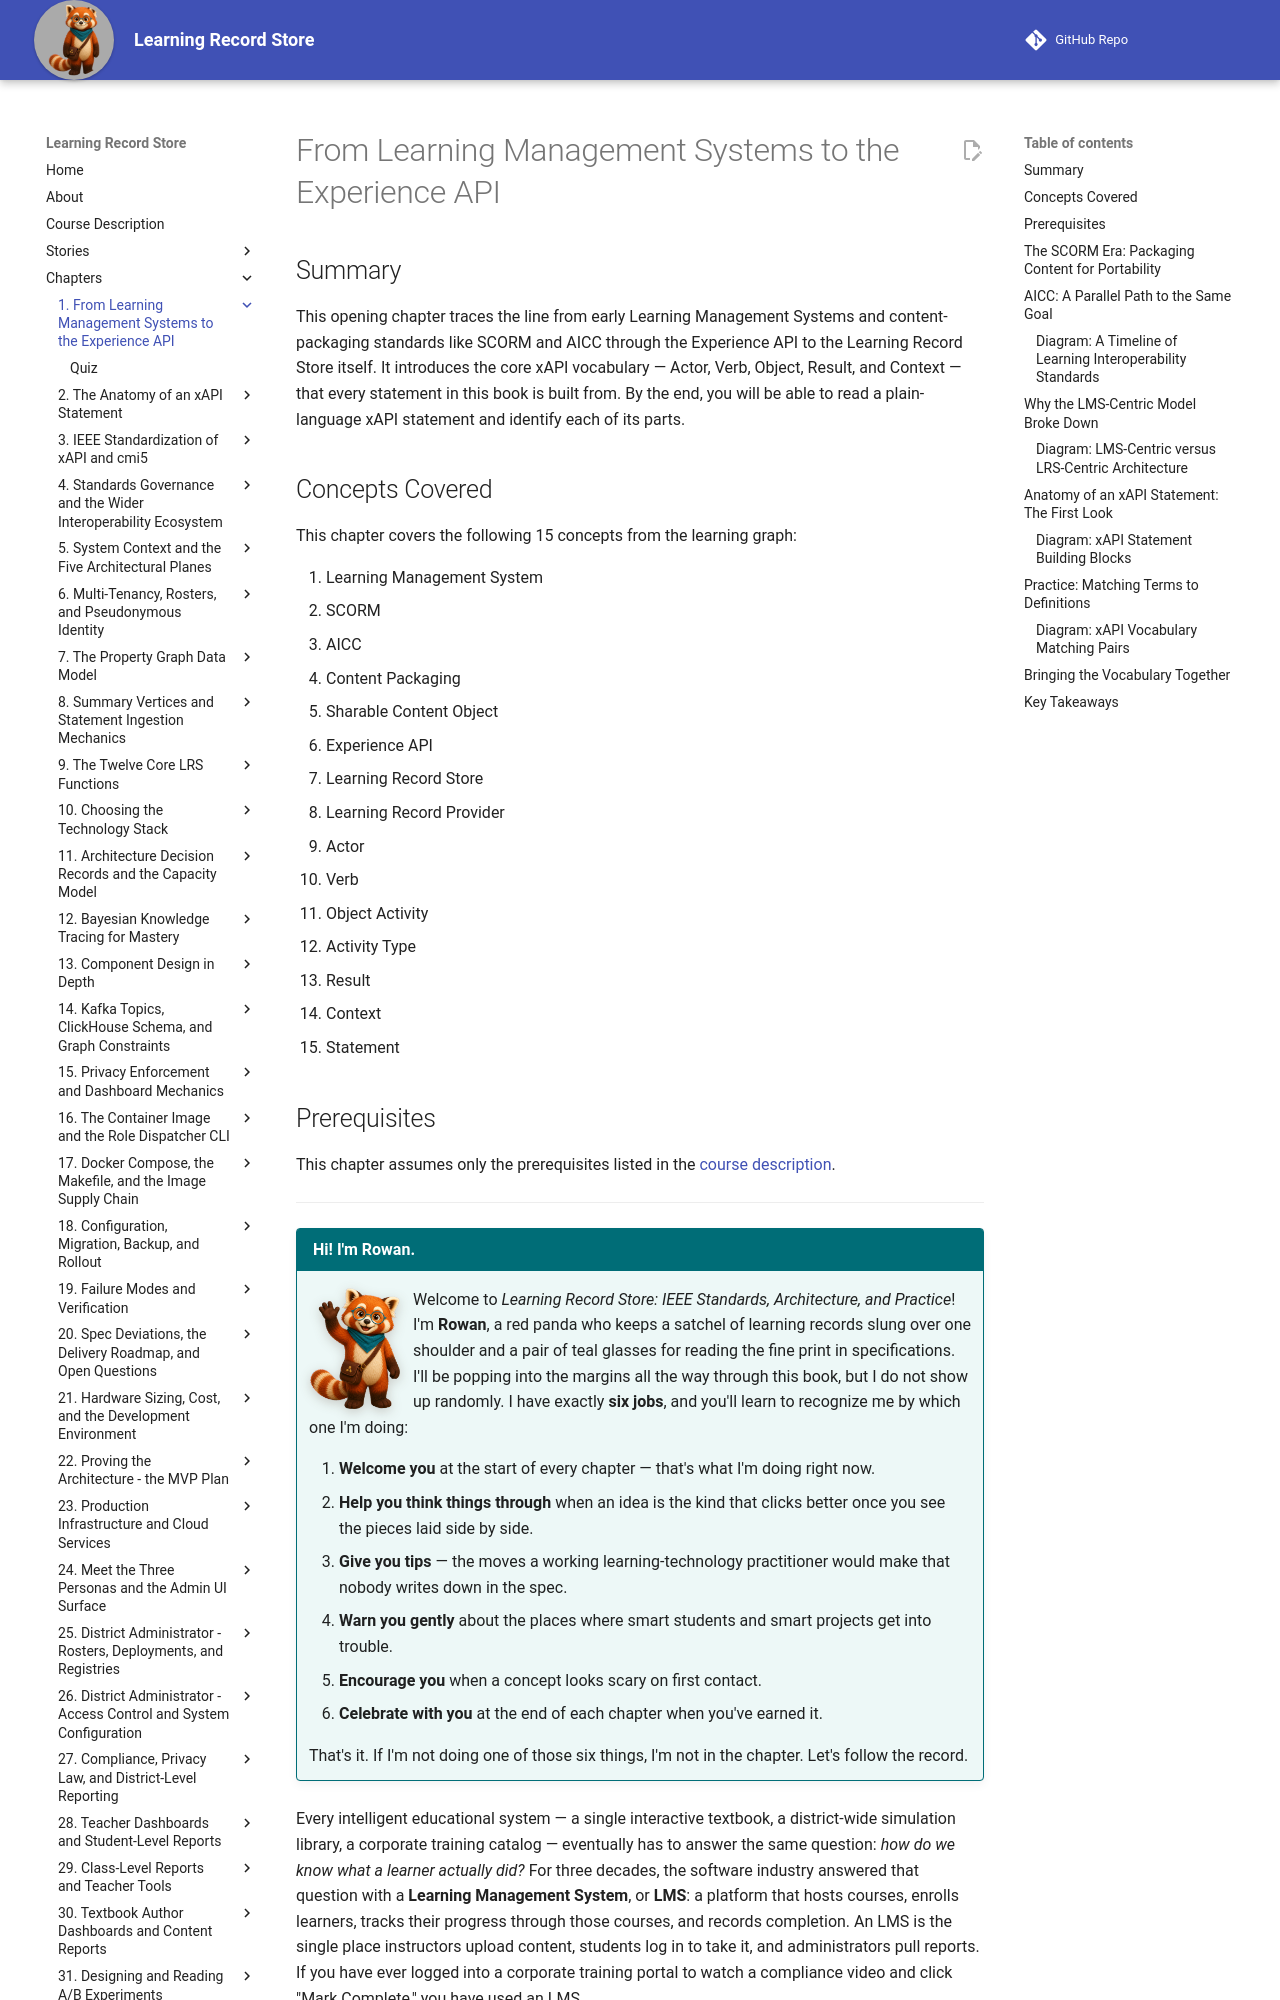

repository: dmccreary/learning-record-store · page: chapters/01-lms-to-experience-api/index.html · generator: mkdocs

---
title: From Learning Management Systems to the Experience API
description: How learning technology moved from SCORM/AICC content packages inside a single LMS to the Experience API and the Learning Record Store, and the core vocabulary xAPI statements are built from.
generated_by: claude skill chapter-content-generator
date: 2026-07-17 06:47:40
version: 0.09
---

# From Learning Management Systems to the Experience API

## Summary

This opening chapter traces the line from early Learning Management Systems and content-packaging standards like SCORM and AICC through the Experience API to the Learning Record Store itself. It introduces the core xAPI vocabulary — Actor, Verb, Object, Result, and Context — that every statement in this book is built from. By the end, you will be able to read a plain-language xAPI statement and identify each of its parts.

## Concepts Covered

This chapter covers the following 15 concepts from the learning graph:

1. Learning Management System
2. SCORM
3. AICC
4. Content Packaging
5. Sharable Content Object
6. Experience API
7. Learning Record Store
8. Learning Record Provider
9. Actor
10. Verb
11. Object Activity
12. Activity Type
13. Result
14. Context
15. Statement

## Prerequisites

This chapter assumes only the prerequisites listed in the [course description](../../course-description.md).

---

!!! mascot-welcome "Hi! I'm Rowan."
    ![Rowan waving welcome](../../img/mascot/welcome.png){ class="mascot-admonition-img" }
    Welcome to *Learning Record Store: IEEE Standards, Architecture, and Practice*! I'm **Rowan**, a red panda who keeps a satchel of learning records slung over one shoulder and a pair of teal glasses for reading the fine print in specifications. I'll be popping into the margins all the way through this book, but I do not show up randomly. I have exactly **six jobs**, and you'll learn to recognize me by which one I'm doing:

    1. **Welcome you** at the start of every chapter — that's what I'm doing right now.
    2. **Help you think things through** when an idea is the kind that clicks better once you see the pieces laid side by side.
    3. **Give you tips** — the moves a working learning-technology practitioner would make that nobody writes down in the spec.
    4. **Warn you gently** about the places where smart students and smart projects get into trouble.
    5. **Encourage you** when a concept looks scary on first contact.
    6. **Celebrate with you** at the end of each chapter when you've earned it.

    That's it. If I'm not doing one of those six things, I'm not in the chapter. Let's follow the record.

Every intelligent educational system — a single interactive textbook, a district-wide simulation library, a corporate training catalog — eventually has to answer the same question: *how do we know what a learner actually did?* For three decades, the software industry answered that question with a **Learning Management System**, or **LMS**: a platform that hosts courses, enrolls learners, tracks their progress through those courses, and records completion. An LMS is the single place instructors upload content, students log in to take it, and administrators pull reports. If you have ever logged into a corporate training portal to watch a compliance video and click "Mark Complete," you have used an LMS.

This book cares about that question more than most, because the system it describes is built for **intelligent textbooks** — textbooks instrumented so finely that nearly everything a student does inside them becomes a record. A traditional printed textbook produces no data at all: a student reads a page, and the book learns nothing from the reading. An intelligent textbook is different by design. Every page a student opens, every interactive simulation they run, every practice question they answer becomes an event. Multiply that by a classroom, then a school, then a district, and what starts as a trickle of activity becomes a firehose of evidence. The rest of this chapter, and much of this book, is really one long answer to a single question: what kind of record-keeping can stand in front of that firehose without losing what matters?

The LMS model worked well for a specific shape of problem: one organization, one catalog of courses, one system tracking completion. But it carried a structural assumption that would eventually strain under the weight of modern learning technology — that a learner's entire educational record could live inside a single piece of software. This chapter traces what happened when that assumption broke, and what replaced it.
